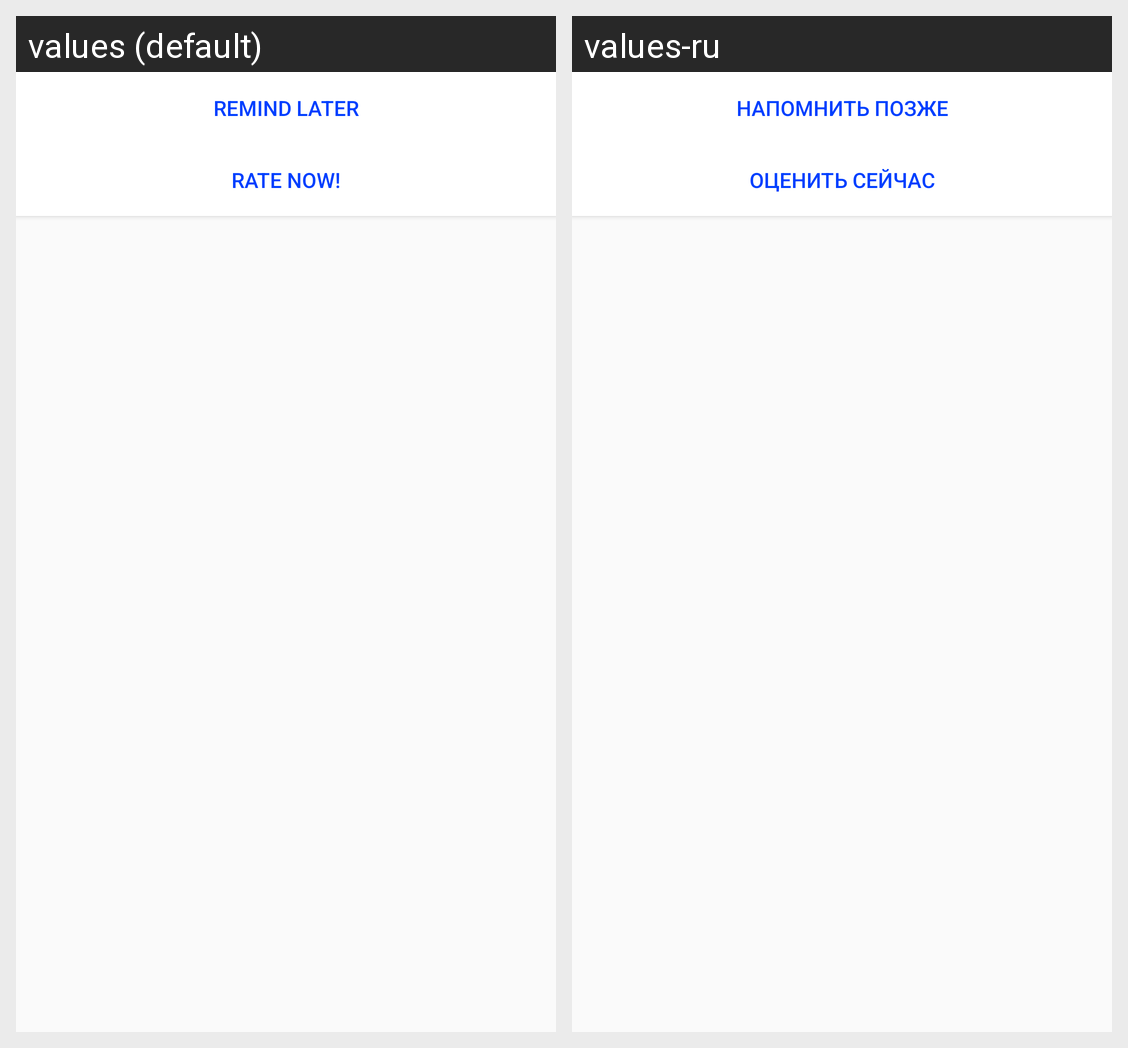

Translations of the strings shown on this Android screen, per locale in the grid:
Android screen res/layout/custom_dialog_rater.xml rendered under 2 locales, left to right: values (default), values-ru. Device: Nexus 5 (rendered at 1080×1920; each locale shown at half size, 540×960, under a caption strip naming it); theme AppTheme.
Strings drawn on this screen, with the default value and each locale's value (text and hints the layout hard-codes, and strings that could not be matched under every locale, appear in the picture but are not listed):

app_rater_remind_later
  values: Remind later
  values-ru: Напомнить позже

app_rater_rate_now
  values: Rate now!
  values-ru: Оценить сейчас
